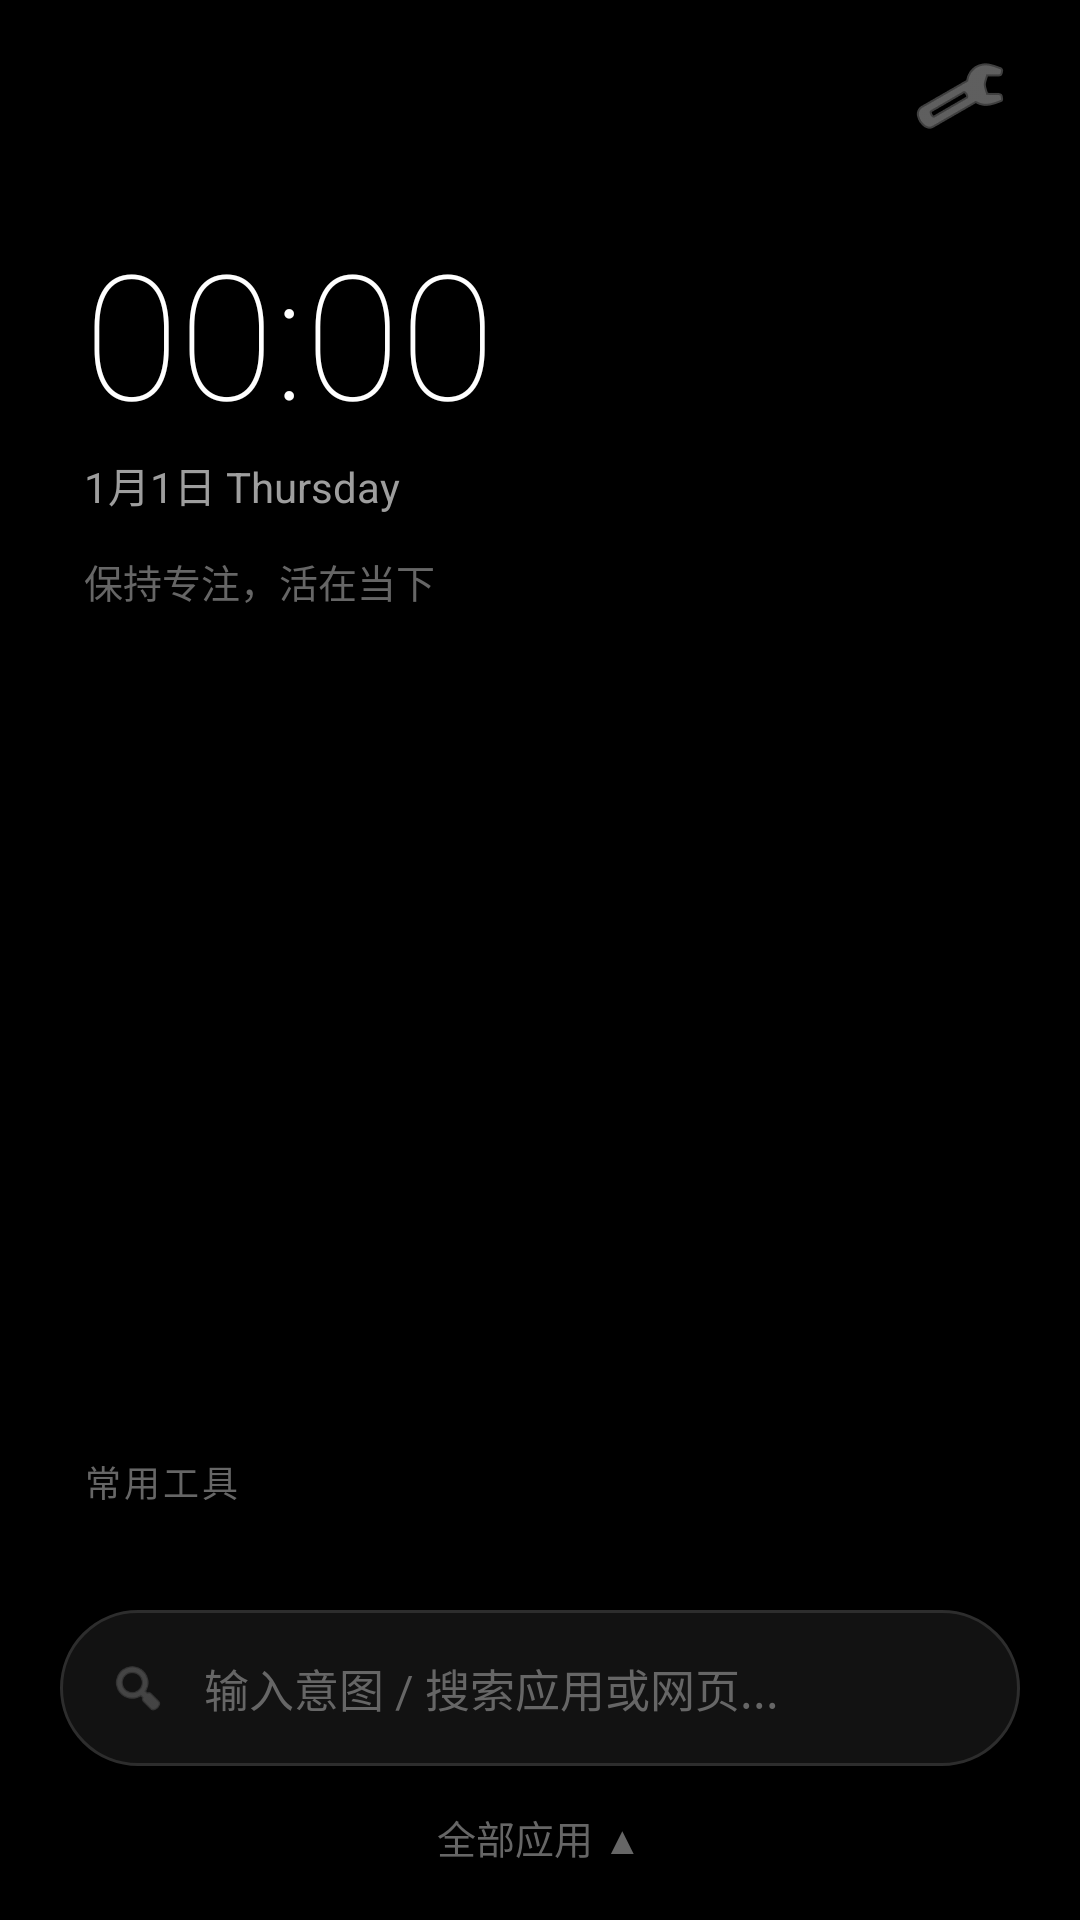

This screen was rendered from an Android layout file. Write that file and the resources it references.
<!-- AndroidManifest.xml: application theme Theme.ZenLauncher -->
<!-- res/layout/activity_main.xml -->
<?xml version="1.0" encoding="utf-8"?>
<androidx.constraintlayout.widget.ConstraintLayout xmlns:android="http://schemas.android.com/apk/res/android"
    xmlns:app="http://schemas.android.com/apk/res-auto"
    android:layout_width="match_parent"
    android:layout_height="match_parent"
    android:background="@color/black"
    android:focusable="true"
    android:focusableInTouchMode="true">

    
    <ImageButton
        android:id="@+id/btnSettings"
        android:layout_width="48dp"
        android:layout_height="48dp"
        android:layout_marginTop="8dp"
        android:layout_marginEnd="16dp"
        android:background="?attr/selectableItemBackgroundBorderless"
        android:contentDescription="设置"
        android:src="@android:drawable/ic_menu_manage"
        app:layout_constraintEnd_toEndOf="parent"
        app:layout_constraintTop_toTopOf="parent"
        app:tint="@color/text_secondary" />

    
    <androidx.core.widget.NestedScrollView
        android:id="@+id/layoutNormalHome"
        android:layout_width="match_parent"
        android:layout_height="0dp"
        android:fillViewport="true"
        app:layout_constraintBottom_toTopOf="@id/layoutBottomArea"
        app:layout_constraintTop_toBottomOf="@id/btnSettings">

        <LinearLayout
            android:layout_width="match_parent"
            android:layout_height="wrap_content"
            android:orientation="vertical"
            android:paddingStart="28dp"
            android:paddingEnd="28dp">

        
        <LinearLayout
            android:id="@+id/layoutSetDefaultBanner"
            android:layout_width="match_parent"
            android:layout_height="wrap_content"
            android:layout_marginTop="8dp"
            android:background="@drawable/bg_card"
            android:gravity="center_vertical"
            android:orientation="horizontal"
            android:paddingStart="12dp"
            android:paddingTop="8dp"
            android:paddingEnd="12dp"
            android:paddingBottom="8dp"
            android:visibility="gone">

            <TextView
                android:id="@+id/tvDefaultLauncherBanner"
                android:layout_width="0dp"
                android:layout_height="wrap_content"
                android:layout_weight="1"
                android:lineSpacingExtra="2dp"
                android:text="当前未设为默认桌面，请设置后按 Home 验证"
                android:textColor="@color/amber_accent"
                android:textSize="12sp" />

            <TextView
                android:id="@+id/btnSetDefaultQuick"
                android:layout_width="wrap_content"
                android:layout_height="wrap_content"
                android:layout_marginStart="8dp"
                android:background="?attr/selectableItemBackground"
                android:padding="4dp"
                android:text="去设置 ›"
                android:textColor="@color/white"
                android:textSize="12sp"
                android:textStyle="bold" />
        </LinearLayout>

        
        <TextClock
            android:id="@+id/clockTime"
            android:layout_width="wrap_content"
            android:layout_height="wrap_content"
            android:layout_marginTop="16dp"
            android:format12Hour="HH:mm"
            android:format24Hour="HH:mm"
            android:textColor="@color/white"
            android:textSize="58sp"
            android:fontFamily="sans-serif-thin" />

        
        <TextClock
            android:id="@+id/clockDate"
            android:layout_width="wrap_content"
            android:layout_height="wrap_content"
            android:layout_marginTop="2dp"
            android:format12Hour="M月d日 EEEE"
            android:format24Hour="M月d日 EEEE"
            android:textColor="@color/text_secondary"
            android:textSize="14sp" />

        
        <TextView
            android:id="@+id/tvMotto"
            android:layout_width="wrap_content"
            android:layout_height="wrap_content"
            android:layout_marginTop="12dp"
            android:textColor="@color/text_hint"
            android:textSize="13sp"
            android:text="保持专注，活在当下" />

        
        <LinearLayout
            android:id="@+id/layoutAgenda"
            android:layout_width="match_parent"
            android:layout_height="wrap_content"
            android:layout_marginTop="20dp"
            android:orientation="vertical"
            android:visibility="gone">

            <TextView
                android:layout_width="wrap_content"
                android:layout_height="wrap_content"
                android:layout_marginStart="24dp"
                android:layout_marginBottom="6dp"
                android:letterSpacing="0.08"
                android:text="近期日程"
                android:textColor="@color/text_hint"
                android:textSize="12sp" />

            <androidx.recyclerview.widget.RecyclerView
                android:id="@+id/rvAgenda"
                android:layout_width="match_parent"
                android:layout_height="wrap_content"
                android:nestedScrollingEnabled="false" />
        </LinearLayout>

        <View
            android:layout_width="match_parent"
            android:layout_height="0dp"
            android:layout_weight="1" />

        
        <TextView
            android:layout_width="wrap_content"
            android:layout_height="wrap_content"
            android:layout_marginBottom="10dp"
            android:letterSpacing="0.08"
            android:text="常用工具"
            android:textColor="@color/text_hint"
            android:textSize="12sp" />

        
        <androidx.recyclerview.widget.RecyclerView
            android:id="@+id/rvFavorites"
            android:layout_width="match_parent"
            android:layout_height="wrap_content"
            android:layout_marginBottom="24dp"
            android:nestedScrollingEnabled="false" />

        </LinearLayout>
    </androidx.core.widget.NestedScrollView>

    
    <androidx.recyclerview.widget.RecyclerView
        android:id="@+id/rvSearchResults"
        android:layout_width="match_parent"
        android:layout_height="0dp"
        android:visibility="gone"
        app:layout_constraintBottom_toTopOf="@id/layoutBottomArea"
        app:layout_constraintTop_toBottomOf="@id/btnSettings" />

    
    <LinearLayout
        android:id="@+id/layoutBottomArea"
        android:layout_width="match_parent"
        android:layout_height="wrap_content"
        android:orientation="vertical"
        android:paddingStart="20dp"
        android:paddingEnd="20dp"
        android:paddingBottom="12dp"
        app:layout_constraintBottom_toBottomOf="parent">

        <LinearLayout
            android:layout_width="match_parent"
            android:layout_height="52dp"
            android:background="@drawable/bg_search_bar"
            android:gravity="center_vertical"
            android:orientation="horizontal"
            android:paddingStart="16dp"
            android:paddingEnd="16dp">

            <ImageView
                android:layout_width="20dp"
                android:layout_height="20dp"
                android:src="@android:drawable/ic_menu_search"
                app:tint="@color/text_hint" />

            <EditText
                android:id="@+id/etSearch"
                android:layout_width="0dp"
                android:layout_height="match_parent"
                android:layout_weight="1"
                android:layout_marginStart="12dp"
                android:background="@null"
                android:hint="输入意图 / 搜索应用或网页..."
                android:imeOptions="actionSearch"
                android:inputType="text"
                android:singleLine="true"
                android:textColor="@color/text_primary"
                android:textColorHint="@color/text_hint"
                android:textSize="15sp" />

            <ImageButton
                android:id="@+id/btnClearSearch"
                android:contentDescription="清除搜索"
                android:layout_width="28dp"
                android:layout_height="28dp"
                android:background="?attr/selectableItemBackgroundBorderless"
                android:src="@android:drawable/ic_menu_close_clear_cancel"
                android:visibility="gone"
                app:tint="@color/text_hint" />

        </LinearLayout>

        <TextView
            android:id="@+id/btnAllApps"
            android:layout_width="wrap_content"
            android:layout_height="wrap_content"
            android:layout_gravity="center_horizontal"
            android:layout_marginTop="8dp"
            android:padding="6dp"
            android:text="全部应用 ▲"
            android:textColor="@color/text_hint"
            android:textSize="13sp" />

    </LinearLayout>

</androidx.constraintlayout.widget.ConstraintLayout>
<!-- resources referenced by this layout -->
<resources>
  <color name="amber_accent">#FFFFB300</color>
  <color name="black">#FF000000</color>
  <color name="text_hint">#FF666666</color>
  <color name="text_primary">#FFF0F0F0</color>
  <color name="text_secondary">#FF9E9E9E</color>
  <color name="white">#FFFFFFFF</color>
  <!-- drawable bg_card (drawable) -->
  <?xml version="1.0" encoding="utf-8"?>
  <shape xmlns:android="http://schemas.android.com/apk/res/android" android:shape="rectangle">
      <corners android:radius="14dp" />
      <solid android:color="@color/surface_card" />
      <stroke android:width="1dp" android:color="@color/outline_gray" />
  </shape>
  <!-- drawable bg_search_bar (drawable) -->
  <?xml version="1.0" encoding="utf-8"?>
  <shape xmlns:android="http://schemas.android.com/apk/res/android" android:shape="rectangle">
      <corners android:radius="26dp" />
      <solid android:color="@color/surface_dark" />
      <stroke android:width="1dp" android:color="@color/outline_gray" />
  </shape>
  <style name="Theme.ZenLauncher" parent="Base.Theme.ZenLauncher" />
  <color name="surface_card">#FF181818</color>
  <color name="outline_gray">#FF2D2D2D</color>
  <color name="surface_dark">#FF121212</color>
  <style name="Base.Theme.ZenLauncher" parent="Theme.Material3.Dark.NoActionBar">
          <item name="android:windowBackground">@color/black</item>
          <item name="android:statusBarColor">@color/black</item>
          <item name="android:navigationBarColor">@color/black</item>
          <item name="android:windowLightStatusBar">false</item>
          <item name="colorPrimary">@color/white</item>
          <item name="colorOnPrimary">@color/black</item>
          <item name="colorSurface">@color/surface_dark</item>
          <item name="colorOnSurface">@color/text_primary</item>
      </style>
</resources>
